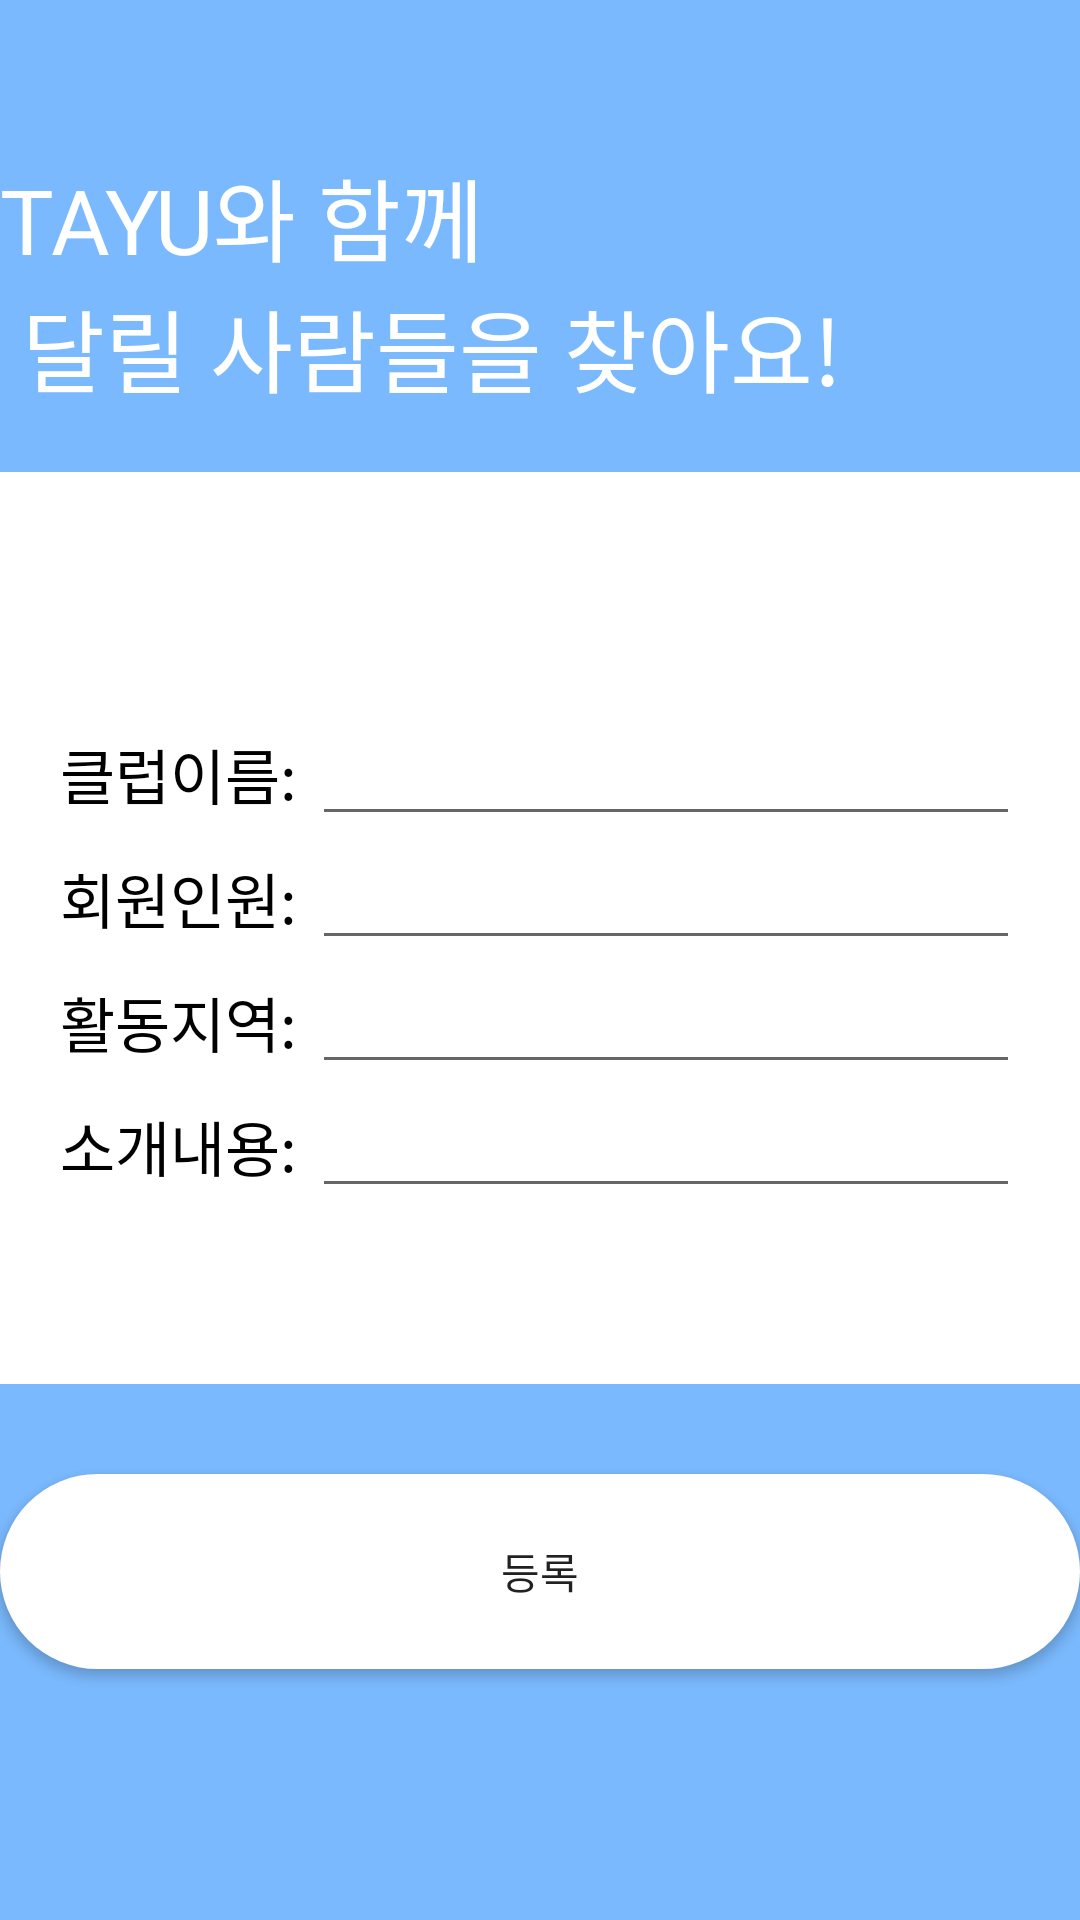

Write the Android layout XML for this screen, with the resource values it uses.
<!-- AndroidManifest.xml: application theme AppTheme -->
<!-- res/layout/activity_add_club.xml -->
<?xml version="1.0" encoding="utf-8"?>
<LinearLayout xmlns:android="http://schemas.android.com/apk/res/android"
    xmlns:app="http://schemas.android.com/apk/res-auto"
    xmlns:tools="http://schemas.android.com/tools"
    android:layout_width="match_parent"
    android:layout_height="match_parent"
    android:background="#7ab9fd"
    android:orientation="vertical"
    tools:context="com.example.tayu.ui.activity.club.AddClub">

    <LinearLayout
        android:layout_width="match_parent"
        android:layout_height="wrap_content"
        android:orientation="vertical">

        <TextView
            android:layout_width="wrap_content"
            android:layout_height="wrap_content"
            android:text="TAYU와 함께"
            android:fontFamily="@font/hanna"
            android:textColor="#fff"
            android:textSize="30dp"
            android:layout_marginTop="50dp"
            />

        <TextView
            android:layout_width="wrap_content"
            android:layout_height="wrap_content"
            android:text=" 달릴 사람들을 찾아요!"
            android:fontFamily="@font/hanna"
            android:textColor="#fff"
            android:textSize="30dp"
            android:layout_marginBottom="20dp"
            />


    </LinearLayout>


    <TableLayout
        android:layout_width="match_parent"
        android:layout_height="304dp"
        android:orientation="vertical"
        android:padding="20dp"
        android:background="#fff"
        android:layout_marginBottom="30dp"
        >

        <LinearLayout
            android:layout_width="wrap_content"
            android:layout_height="wrap_content"
            android:layout_marginTop="60dp"
            android:orientation="horizontal">

            <TextView
                android:layout_width="wrap_content"
                android:layout_height="wrap_content"
                android:fontFamily="@font/hanna"
                android:text="클럽이름: "
                android:textSize="20dp"
                android:textColor="#000"
                />

            <EditText
                android:id="@+id/addCT"
                android:layout_width="match_parent"
                android:layout_height="wrap_content"
                android:ems="10" />

        </LinearLayout>

        <LinearLayout
            android:layout_width="wrap_content"
            android:layout_height="wrap_content"
            android:orientation="horizontal">

            <TextView
                android:layout_width="wrap_content"
                android:layout_height="wrap_content"
                android:fontFamily="@font/hanna"
                android:text="회원인원: "
                android:textSize="20dp"
                android:textColor="#000"
                />

            <EditText
                android:id="@+id/addCS"
                android:layout_width="match_parent"
                android:layout_height="wrap_content"
                android:ems="10" />

        </LinearLayout>

        <LinearLayout
            android:layout_width="wrap_content"
            android:layout_height="wrap_content"
            android:orientation="horizontal">

            <TextView
                android:layout_width="wrap_content"
                android:layout_height="wrap_content"
                android:fontFamily="@font/hanna"
                android:text="활동지역: "
                android:textSize="20dp"
                android:textColor="#000"
                />

            <EditText
                android:id="@+id/addCL"
                android:layout_width="match_parent"
                android:layout_height="wrap_content"
                android:ems="10" />

        </LinearLayout>

        <LinearLayout
            android:layout_width="wrap_content"
            android:layout_height="wrap_content"
            android:orientation="horizontal">

            <TextView
                android:layout_width="wrap_content"
                android:layout_height="wrap_content"
                android:fontFamily="@font/hanna"
                android:text="소개내용: "
                android:textSize="20dp"
                android:textColor="#000"
                />

            <EditText
                android:id="@+id/addCC"
                android:layout_width="match_parent"
                android:layout_height="wrap_content"
                android:ems="10" />
        </LinearLayout>
    </TableLayout>

    <LinearLayout
        android:layout_width="match_parent"
        android:layout_height="wrap_content"
        android:gravity="bottom"
        android:orientation="vertical">

    </LinearLayout>

    <Button
        android:id="@+id/addC"
        android:layout_width="match_parent"
        android:layout_height="65dp"
        android:layout_gravity="bottom"
        android:background="@drawable/round_bg2"
        android:text="등록"
        android:fontFamily="@font/hanna"
        />
</LinearLayout>
<!-- resources referenced by this layout -->
<resources>
  <!-- drawable round_bg2 (drawable) -->
  <?xml version="1.0" encoding="utf-8"?>
  <shape  xmlns:android="http://schemas.android.com/apk/res/android">
      <solid android:color="#fff"/>
      <corners android:radius="100dp"/>
  </shape>
  <style name="AppTheme" parent="Theme.AppCompat.Light.NoActionBar">
          
          <item name="colorPrimary">@color/colorPrimary</item>
          <item name="colorPrimaryDark">@color/colorPrimaryDark</item>
          <item name="colorAccent">@color/colorAccent</item>
          <item name="android:windowActionBar">false</item>
          <item name="android:windowNoTitle">true</item>
          <item name="android:statusBarColor">@android:color/transparent</item>
      </style>
  <color name="colorPrimary">#7ab9fd</color>
  <color name="colorPrimaryDark">#00574B</color>
  <color name="colorAccent">#D81B60</color>
</resources>
